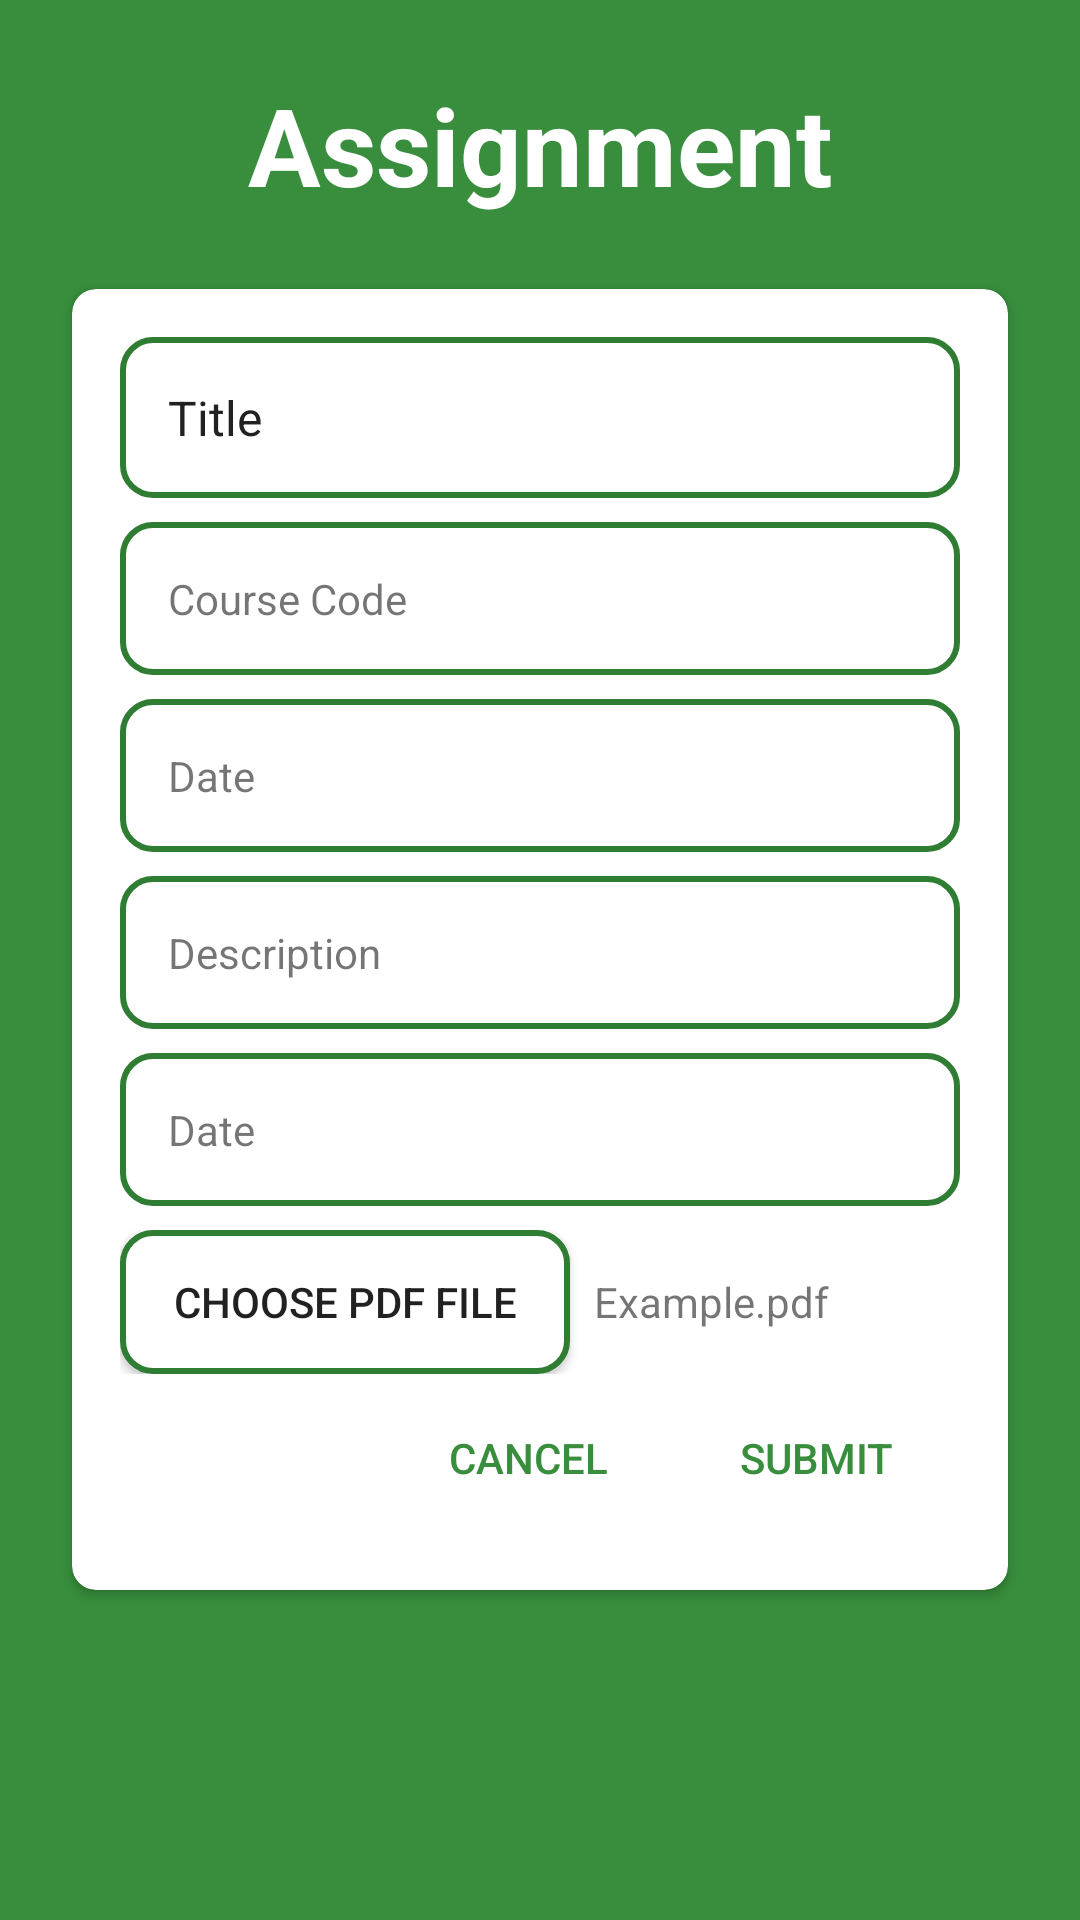

Layout XML and referenced resources for this Android screen:
<!-- AndroidManifest.xml: application theme Theme.DepartmentInfos -->
<!-- res/layout/dialog_assignment_student.xml -->
<?xml version="1.0" encoding="utf-8"?>
<ScrollView
    android:background="@color/colorPrimary"
    xmlns:android="http://schemas.android.com/apk/res/android"
    android:layout_width="match_parent"
    android:layout_height="wrap_content"
    android:scrollbars="none"
    xmlns:app="http://schemas.android.com/apk/res-auto">
    <LinearLayout
        android:orientation="vertical"
        android:layout_width="match_parent"
        android:layout_height="wrap_content">
        <TextView
            android:layout_marginRight="24dp"
            android:layout_marginLeft="24dp"
            android:layout_marginTop="24dp"
            android:text="Assignment"
            android:textSize="36sp"
            android:layout_centerHorizontal="true"
            android:textAlignment="center"
            android:textStyle="bold"
            android:textColor="@color/white"
            android:id="@+id/assignmentsTv"
            android:layout_width="match_parent"
            android:layout_height="wrap_content"/>
        <androidx.cardview.widget.CardView
            android:layout_below="@id/assignmentsTv"
            android:layout_margin="24dp"
            app:cardCornerRadius="8dp"
            android:layout_width="match_parent"
            android:layout_height="wrap_content">
            <LinearLayout
                android:layout_margin="16dp"
                android:orientation="vertical"
                android:layout_width="match_parent"
                android:layout_height="wrap_content">
                <TextView
                    android:id="@+id/titleTv"
                    android:background="@drawable/circular_border"
                    android:padding="16dp"
                    android:text="Title"
                    android:layout_marginBottom="8dp"
                    android:textSize="16sp"
                    android:textColor="#212121"
                    android:layout_width="match_parent"
                    android:layout_height="wrap_content"/>
                <TextView
                    android:id="@+id/courseCodeTv"
                    android:padding="16dp"
                    android:text="Course Code"
                    android:layout_marginBottom="8dp"
                    android:background="@drawable/circular_border"
                    android:layout_width="match_parent"
                    android:layout_height="wrap_content"/>
                <TextView
                    android:id="@+id/postingDateTv"
                    android:padding="16dp"
                    android:text="Date"
                    android:layout_marginBottom="8dp"
                    android:background="@drawable/circular_border"
                    android:layout_width="match_parent"
                    android:layout_height="wrap_content"/>
                <TextView
                    android:id="@+id/descTv"
                    android:background="@drawable/circular_border"
                    android:padding="16dp"
                    android:layout_marginBottom="8dp"
                    android:text="Description"
                    android:layout_width="match_parent"
                    android:layout_height="wrap_content"/>
                <TextView
                    android:id="@+id/submissionDateTv"
                    android:padding="16dp"
                    android:background="@drawable/circular_border"
                    android:layout_marginBottom="8dp"
                    android:text="Date"
                    android:layout_width="match_parent"
                    android:layout_height="wrap_content"/>
                <LinearLayout
                    android:orientation="horizontal"
                    android:layout_width="match_parent"
                    android:layout_height="wrap_content">
                    <Button
                        android:id="@+id/chooseBtn"
                        android:layout_gravity="center"
                        android:text="choose pdf file"
                        android:background="@drawable/circular_border"
                        android:layout_width="150dp"
                        android:layout_height="wrap_content"/>
                    <TextView
                        android:id="@+id/fileNameTv"
                        android:layout_marginLeft="8dp"
                        android:singleLine="true"
                        android:text="Example.pdf"
                        android:layout_gravity="center"
                        android:layout_width="match_parent"
                        android:layout_height="wrap_content"/>
                </LinearLayout>
                <RelativeLayout
                    android:layout_margin="4dp"
                    android:layout_width="match_parent"
                    android:layout_height="wrap_content">
                    <Button
                        android:id="@+id/cancelBtn"
                        android:textColor="@color/colorPrimary"
                        android:layout_toLeftOf="@+id/submitBtn"
                        android:text="Cancel"
                        android:background="@android:color/transparent"
                        android:layout_marginRight="8dp"
                        android:layout_width="wrap_content"
                        android:layout_height="wrap_content"/>
                    <Button
                        android:background="@android:color/transparent"
                        android:textColor="@color/colorPrimary"
                        android:id="@+id/submitBtn"
                        android:layout_alignParentRight="true"
                        android:text="Submit"
                        android:layout_width="wrap_content"
                        android:layout_height="wrap_content"/>
                </RelativeLayout>

            </LinearLayout>
        </androidx.cardview.widget.CardView>
    </LinearLayout>

</ScrollView>
<!-- resources referenced by this layout -->
<resources>
  <color name="colorPrimary">#388E3C</color>
  <color name="white">#FFFFFFFF</color>
  <!-- drawable circular_border (drawable) -->
  <?xml version="1.0" encoding="utf-8"?>
  <selector xmlns:android="http://schemas.android.com/apk/res/android">
  
      <item>
          <shape android:shape="rectangle">
              
              <solid android:color="@android:color/white"/>
              
              <stroke
                  android:color="@color/colorSecondary"
                  android:width="2dp"
                  />
              
              <corners android:radius="10dp"/>
          </shape>
      </item>
  </selector>
  <style name="Theme.DepartmentInfos" parent="Theme.AppCompat.Light.NoActionBar">
          
          <item name="colorPrimary">@color/colorSecondary</item>
          <item name="colorPrimaryVariant">@color/colorSecondary</item>
          <item name="colorOnPrimary">@color/white</item>
          
          <item name="colorSecondary">@color/colorSecondary</item>
          <item name="colorSecondaryVariant">@color/colorSecondary</item>
          <item name="colorOnSecondary">@color/black</item>
          
          <item name="android:statusBarColor" tools:targetApi="l">?attr/colorPrimaryVariant</item>
          
      </style>
  <color name="colorSecondary">#2E7D32</color>
  <color name="black">#FF000000</color>
</resources>
